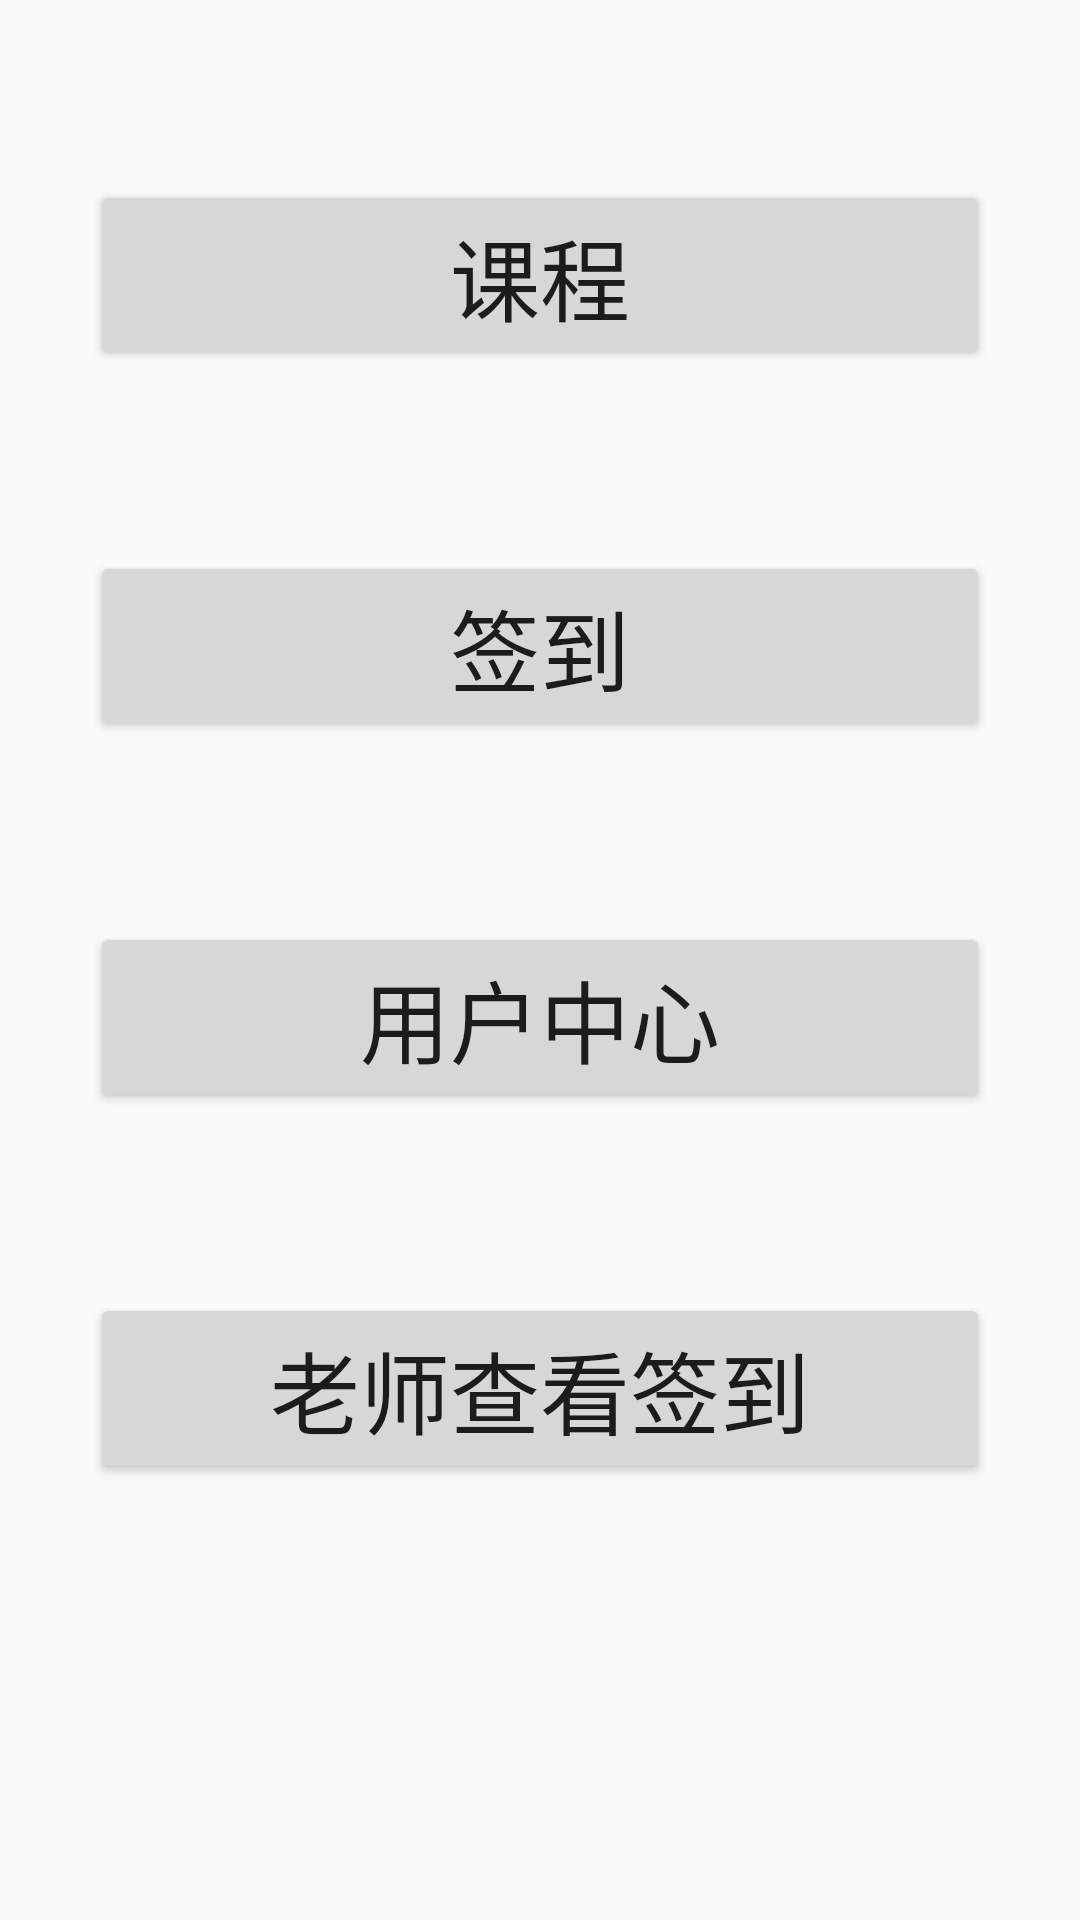

Android layout source for this screen:
<!-- AndroidManifest.xml: application theme Theme.MyApplication.NoACtionBar -->
<!-- res/layout/activity_main.xml -->
<?xml version="1.0" encoding="utf-8"?>
<LinearLayout xmlns:android="http://schemas.android.com/apk/res/android"
    xmlns:tools="http://schemas.android.com/tools"
    android:layout_width="match_parent"
    android:layout_height="match_parent"
    android:orientation="vertical"
    tools:context=".Activity.MainActivity">


    <Button
        android:id="@+id/bt_enterCourse"
        android:text="课程"
        android:textSize="30sp"
        android:layout_marginRight="30dp"
        android:layout_marginLeft="30dp"
        android:layout_marginTop="60dp"
        android:layout_marginBottom="30dp"
        android:layout_width="match_parent"
        android:layout_height="wrap_content"/>

    <Button
        android:id="@+id/bt_enterSignIn"
        android:layout_width="match_parent"
        android:layout_height="wrap_content"
        android:layout_marginLeft="30dp"
        android:layout_marginTop="30dp"
        android:layout_marginRight="30dp"
        android:layout_marginBottom="30dp"
        android:text="签到"
        android:textSize="30sp" />

    <Button
        android:id="@+id/bt_enterUserCenter"
        android:text="用户中心"
        android:textSize="30sp"
        android:layout_marginRight="30dp"
        android:layout_marginLeft="30dp"
        android:layout_marginTop="30dp"
        android:layout_marginBottom="60dp"
        android:layout_width="match_parent"
        android:layout_height="wrap_content"/>


    <Button
        android:id="@+id/bt_enterUserCenter333"
        android:text="老师查看签到"
        android:textSize="30sp"
        android:layout_marginRight="30dp"
        android:layout_marginLeft="30dp"
        android:layout_width="match_parent"
        android:layout_height="wrap_content"/>

</LinearLayout>
<!-- resources referenced by this layout -->
<resources>
  <style name="Theme.MyApplication.NoACtionBar">
          <item name="windowActionBar">false</item>
          <item name="windowNoTitle">true</item>
      </style>
</resources>
